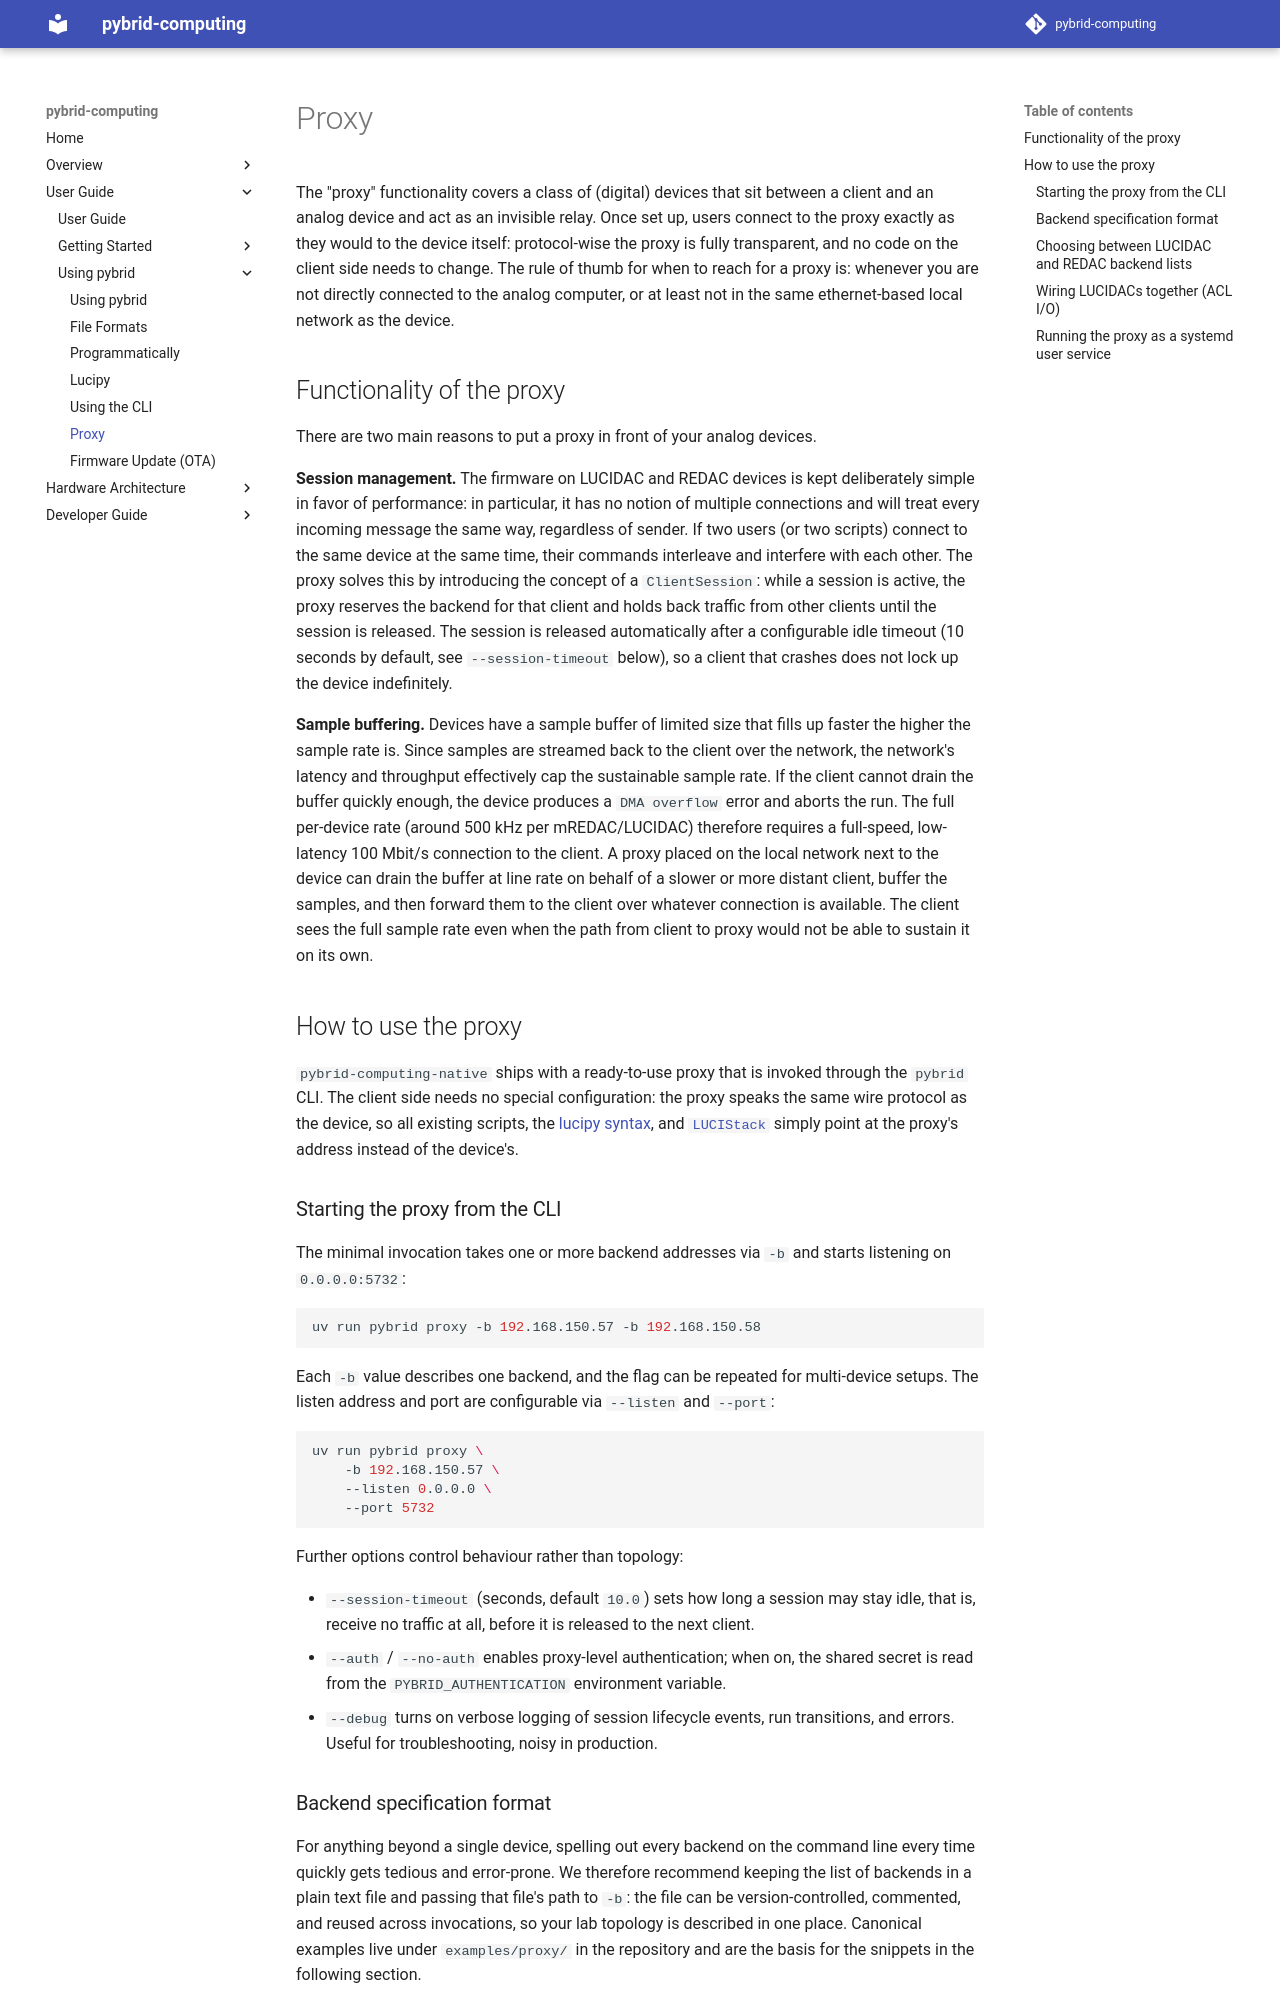

repository: anabrid/pybrid-computing · page: user-guide/using-pybrid/proxy/index.html · generator: mkdocs

# Proxy

The "proxy" functionality covers a class of (digital) devices that sit
between a client and an analog device and act as an invisible relay.
Once set up, users connect to the proxy exactly as they would to the
device itself: protocol-wise the proxy is fully transparent, and no
code on the client side needs to change. The rule of thumb for when
to reach for a proxy is: whenever you are not directly connected to
the analog computer, or at least not in the same ethernet-based local
network as the device.

## Functionality of the proxy

There are two main reasons to put a proxy in front of your analog
devices.

**Session management.** The firmware on LUCIDAC and REDAC devices is
kept deliberately simple in favor of performance: in particular, it
has no notion of multiple connections and will treat every incoming
message the same way, regardless of sender. If two users (or two
scripts) connect to the same device at the same time, their commands
interleave and interfere with each other. The proxy solves this by
introducing the concept of a `ClientSession`: while a session is
active, the proxy reserves the backend for that client and holds back
traffic from other clients until the session is released. The session
is released automatically after a configurable idle timeout (10
seconds by default, see `--session-timeout` below), so a client that
crashes does not lock up the device indefinitely.

**Sample buffering.** Devices have a sample buffer of limited size
that fills up faster the higher the sample rate is. Since samples are
streamed back to the client over the network, the network's latency
and throughput effectively cap the sustainable sample rate. If the
client cannot drain the buffer quickly enough, the device produces a
`DMA overflow` error and aborts the run. The full per-device rate
(around 500 kHz per mREDAC/LUCIDAC) therefore requires a full-speed,
low-latency 100 Mbit/s connection to the client. A proxy placed on
the local network next to the device can drain the buffer at line
rate on behalf of a slower or more distant client, buffer the
samples, and then forward them to the client over whatever connection
is available. The client sees the full sample rate even when the path
from client to proxy would not be able to sustain it on its own.

## How to use the proxy

`pybrid-computing-native` ships with a ready-to-use proxy that is
invoked through the `pybrid` CLI. The client side needs no special
configuration: the proxy speaks the same wire protocol as the device,
so all existing scripts, the [lucipy syntax](./lucipy.md), and
[`LUCIStack`](./programmatically.md) simply point at the proxy's
address instead of the device's.

### Starting the proxy from the CLI

The minimal invocation takes one or more backend addresses via `-b`
and starts listening on `0.0.0.0:5732`:

```bash
uv run pybrid proxy -b 192.168.150.57 -b 192.168.150.58
```

Each `-b` value describes one backend, and the flag can be repeated
for multi-device setups. The listen address and port are configurable
via `--listen` and `--port`:

```bash
uv run pybrid proxy \
    -b 192.168.150.57 \
    --listen 0.0.0.0 \
    --port 5732
```

Further options control behaviour rather than topology:

- `--session-timeout` (seconds, default `10.0`) sets how long a
  session may stay idle, that is, receive no traffic at all, before
  it is released to the next client.
- `--auth` / `--no-auth` enables proxy-level authentication; when on,
  the shared secret is read from the `PYBRID_AUTHENTICATION`
  environment variable.
- `--debug` turns on verbose logging of session lifecycle events,
  run transitions, and errors. Useful for troubleshooting, noisy in
  production.
